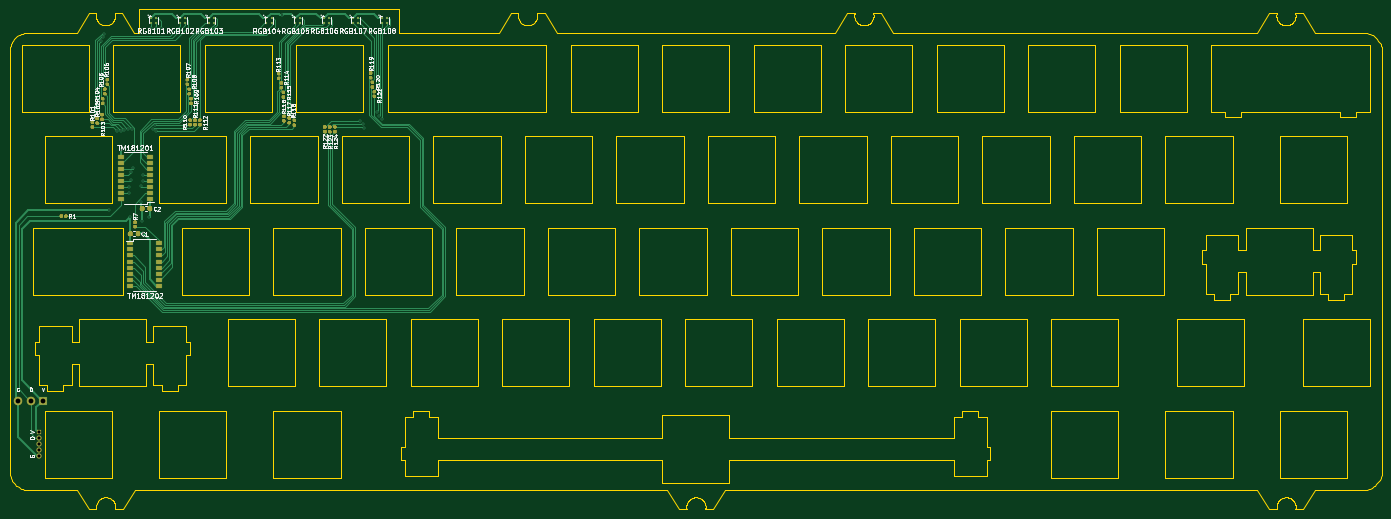
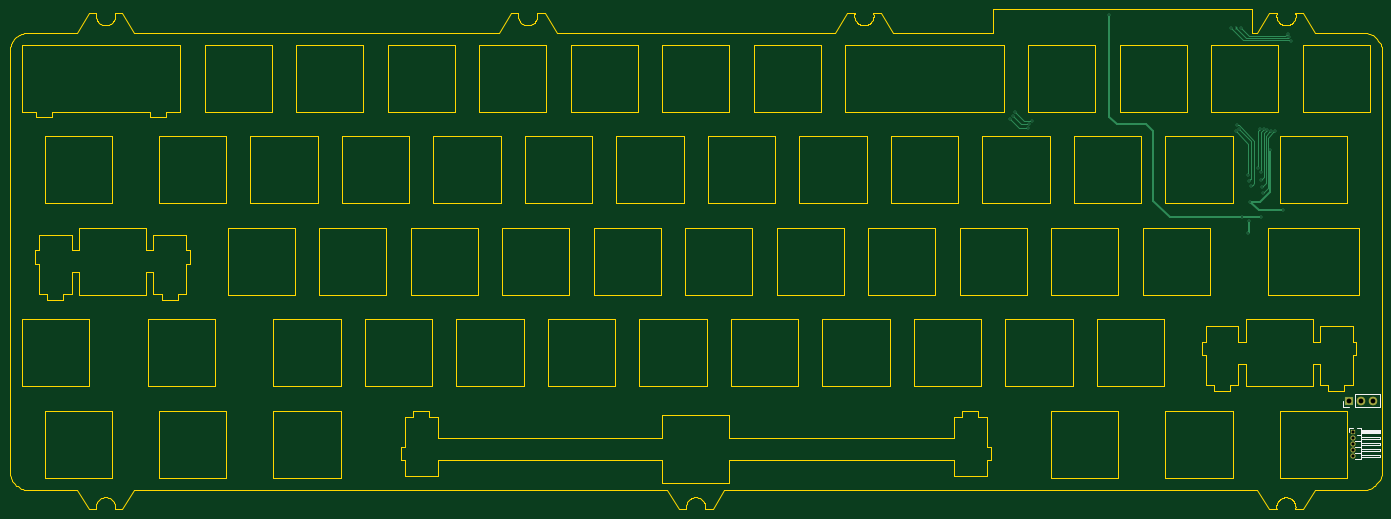
Circuit board: 11 layer files. Board 285.8 x 104.3 mm.
- bottom_copper: viper_plate_v2-B_Cu.gbr (4845 bytes)
- bottom_mask: viper_plate_v2-B_Mask.gbr (833 bytes)
- paste: viper_plate_v2-B_Paste.gbr (496 bytes)
- bottom_silk: viper_plate_v2-B_SilkS.gbr (2421 bytes)
- outline: viper_plate_v2-Edge_Cuts.gbr (41319 bytes)
- top_copper: viper_plate_v2-F_Cu.gbr (126863 bytes)
- top_mask: viper_plate_v2-F_Mask.gbr (102484 bytes)
- paste: viper_plate_v2-F_Paste.gbr (102147 bytes)
- top_silk: viper_plate_v2-F_SilkS.gbr (57981 bytes)
- drill: viper_plate_v2-NPTH.drl (274 bytes)
- drill: viper_plate_v2-PTH.drl (1023 bytes)

=== bottom_copper: viper_plate_v2-B_Cu.gbr ===
G04 #@! TF.GenerationSoftware,KiCad,Pcbnew,(5.1.4)-1*
G04 #@! TF.CreationDate,2020-04-14T17:00:19+08:00*
G04 #@! TF.ProjectId,viper_plate_v2,76697065-725f-4706-9c61-74655f76322e,rev?*
G04 #@! TF.SameCoordinates,Original*
G04 #@! TF.FileFunction,Copper,L2,Bot*
G04 #@! TF.FilePolarity,Positive*
%FSLAX46Y46*%
G04 Gerber Fmt 4.6, Leading zero omitted, Abs format (unit mm)*
G04 Created by KiCad (PCBNEW (5.1.4)-1) date 2020-04-14 17:00:19*
%MOMM*%
%LPD*%
G04 APERTURE LIST*
%ADD10R,1.000000X1.000000*%
%ADD11O,1.000000X1.000000*%
%ADD12R,1.700000X1.700000*%
%ADD13O,1.700000X1.700000*%
%ADD14C,0.609600*%
%ADD15C,0.508000*%
%ADD16C,0.203200*%
G04 APERTURE END LIST*
D10*
X73139300Y-147408900D03*
D11*
X73139300Y-148678900D03*
X73139300Y-149948900D03*
X73139300Y-151218900D03*
X73139300Y-152488900D03*
D12*
X74002900Y-140944600D03*
D13*
X71462900Y-140944600D03*
X68922900Y-140944600D03*
D14*
X94742000Y-103619300D03*
X94957900Y-106133900D03*
X94500700Y-99529900D03*
X90363019Y-88709500D03*
X87693500Y-101295200D03*
X92214700Y-102654100D03*
X96202500Y-102730300D03*
X123902701Y-60742599D03*
X96509840Y-63418720D03*
X86780697Y-64545537D03*
X97610800Y-63349000D03*
X86524955Y-65308470D03*
X86106000Y-66106042D03*
X98567240Y-63352680D03*
X91948000Y-97624900D03*
X89489280Y-84785200D03*
X92049600Y-96387920D03*
X90249421Y-84731837D03*
X92303611Y-95017489D03*
X90997649Y-84587560D03*
X92283280Y-93416120D03*
X91739326Y-84412698D03*
X92842090Y-92527120D03*
X92500317Y-84373267D03*
X97368491Y-83616787D03*
X94371160Y-96296480D03*
X96936259Y-84389021D03*
X94802960Y-95199200D03*
X94932500Y-93941900D03*
X97603246Y-84757518D03*
X140030200Y-82727800D03*
X143598900Y-80848200D03*
X140576300Y-83362800D03*
X143954500Y-81711800D03*
X140881100Y-84124800D03*
X144538700Y-82321400D03*
D15*
X94742000Y-103619300D02*
X94742000Y-105918000D01*
X94742000Y-105918000D02*
X94957900Y-106133900D01*
X94500700Y-99529900D02*
X92443300Y-99529900D01*
X92443300Y-99529900D02*
X90363019Y-97449619D01*
X90363019Y-97449619D02*
X90363019Y-89140552D01*
X90363019Y-89140552D02*
X90363019Y-88709500D01*
X92735400Y-101295200D02*
X94500700Y-99529900D01*
X87693500Y-101295200D02*
X92735400Y-101295200D01*
X92214700Y-102654100D02*
X96126300Y-102654100D01*
X96126300Y-102654100D02*
X96202500Y-102730300D01*
X123902701Y-81875399D02*
X123902701Y-61173651D01*
X96202500Y-102730300D02*
X111328200Y-102730300D01*
X114769900Y-84886800D02*
X116255800Y-83400900D01*
X111328200Y-102730300D02*
X114769900Y-99288600D01*
X122377200Y-83400900D02*
X123902701Y-81875399D01*
X123902701Y-61173651D02*
X123902701Y-60742599D01*
X114769900Y-99288600D02*
X114769900Y-84886800D01*
X116255800Y-83400900D02*
X122377200Y-83400900D01*
D16*
X96509840Y-63418720D02*
X94818200Y-65110360D01*
X87345520Y-65110360D02*
X86780697Y-64545537D01*
X94818200Y-65110360D02*
X87345520Y-65110360D01*
X86697696Y-65481211D02*
X86524955Y-65308470D01*
X97610800Y-63349000D02*
X95478589Y-65481211D01*
X95478589Y-65481211D02*
X86697696Y-65481211D01*
X98567240Y-63352680D02*
X96052640Y-65867280D01*
X96052640Y-65867280D02*
X86344762Y-65867280D01*
X86344762Y-65867280D02*
X86106000Y-66106042D01*
X89794079Y-85089999D02*
X89489280Y-84785200D01*
X90921829Y-96598729D02*
X90921829Y-86217749D01*
X90921829Y-86217749D02*
X89794079Y-85089999D01*
X91948000Y-97624900D02*
X90921829Y-96598729D01*
X91312989Y-85795405D02*
X90554220Y-85036636D01*
X92049600Y-96387920D02*
X91312989Y-95651309D01*
X91312989Y-95651309D02*
X91312989Y-85795405D01*
X90554220Y-85036636D02*
X90249421Y-84731837D01*
X91668600Y-94382478D02*
X91668600Y-85258511D01*
X92303611Y-95017489D02*
X91668600Y-94382478D01*
X91302448Y-84892359D02*
X90997649Y-84587560D01*
X91668600Y-85258511D02*
X91302448Y-84892359D01*
X92283280Y-84956652D02*
X92044125Y-84717497D01*
X92044125Y-84717497D02*
X91739326Y-84412698D01*
X92283280Y-93416120D02*
X92283280Y-84956652D01*
X92842090Y-92527120D02*
X92842090Y-84715040D01*
X92805116Y-84678066D02*
X92500317Y-84373267D01*
X92842090Y-84715040D02*
X92805116Y-84678066D01*
X93672661Y-95597981D02*
X94066361Y-95991681D01*
X94066361Y-95991681D02*
X94371160Y-96296480D01*
X93672661Y-86851840D02*
X93672661Y-95597981D01*
X96907714Y-83616787D02*
X93672661Y-86851840D01*
X97368491Y-83616787D02*
X96907714Y-83616787D01*
X96936259Y-84389021D02*
X94345761Y-86979519D01*
X94345761Y-86979519D02*
X94345761Y-94742001D01*
X94345761Y-94742001D02*
X94498161Y-94894401D01*
X94498161Y-94894401D02*
X94802960Y-95199200D01*
X94932500Y-87428264D02*
X97298447Y-85062317D01*
X97298447Y-85062317D02*
X97603246Y-84757518D01*
X94932500Y-93941900D02*
X94932500Y-87428264D01*
X141719300Y-82727800D02*
X140030200Y-82727800D01*
X143598900Y-80848200D02*
X141719300Y-82727800D01*
X142303500Y-83362800D02*
X140576300Y-83362800D01*
X143954500Y-81711800D02*
X142303500Y-83362800D01*
X142735300Y-84124800D02*
X144538700Y-82321400D01*
X140881100Y-84124800D02*
X142735300Y-84124800D01*
M02*

=== bottom_mask: viper_plate_v2-B_Mask.gbr ===
G04 #@! TF.GenerationSoftware,KiCad,Pcbnew,(5.1.4)-1*
G04 #@! TF.CreationDate,2020-04-14T17:00:19+08:00*
G04 #@! TF.ProjectId,viper_plate_v2,76697065-725f-4706-9c61-74655f76322e,rev?*
G04 #@! TF.SameCoordinates,Original*
G04 #@! TF.FileFunction,Soldermask,Bot*
G04 #@! TF.FilePolarity,Negative*
%FSLAX46Y46*%
G04 Gerber Fmt 4.6, Leading zero omitted, Abs format (unit mm)*
G04 Created by KiCad (PCBNEW (5.1.4)-1) date 2020-04-14 17:00:19*
%MOMM*%
%LPD*%
G04 APERTURE LIST*
%ADD10R,1.100000X1.100000*%
%ADD11O,1.100000X1.100000*%
%ADD12R,1.800000X1.800000*%
%ADD13O,1.800000X1.800000*%
G04 APERTURE END LIST*
D10*
X73139300Y-147408900D03*
D11*
X73139300Y-148678900D03*
X73139300Y-149948900D03*
X73139300Y-151218900D03*
X73139300Y-152488900D03*
D12*
X74002900Y-140944600D03*
D13*
X71462900Y-140944600D03*
X68922900Y-140944600D03*
M02*

=== paste: viper_plate_v2-B_Paste.gbr ===
G04 #@! TF.GenerationSoftware,KiCad,Pcbnew,(5.1.4)-1*
G04 #@! TF.CreationDate,2020-04-14T17:00:19+08:00*
G04 #@! TF.ProjectId,viper_plate_v2,76697065-725f-4706-9c61-74655f76322e,rev?*
G04 #@! TF.SameCoordinates,Original*
G04 #@! TF.FileFunction,Paste,Bot*
G04 #@! TF.FilePolarity,Positive*
%FSLAX46Y46*%
G04 Gerber Fmt 4.6, Leading zero omitted, Abs format (unit mm)*
G04 Created by KiCad (PCBNEW (5.1.4)-1) date 2020-04-14 17:00:19*
%MOMM*%
%LPD*%
G04 APERTURE LIST*
G04 APERTURE END LIST*
M02*

=== bottom_silk: viper_plate_v2-B_SilkS.gbr ===
G04 #@! TF.GenerationSoftware,KiCad,Pcbnew,(5.1.4)-1*
G04 #@! TF.CreationDate,2020-04-14T17:00:19+08:00*
G04 #@! TF.ProjectId,viper_plate_v2,76697065-725f-4706-9c61-74655f76322e,rev?*
G04 #@! TF.SameCoordinates,Original*
G04 #@! TF.FileFunction,Legend,Bot*
G04 #@! TF.FilePolarity,Positive*
%FSLAX46Y46*%
G04 Gerber Fmt 4.6, Leading zero omitted, Abs format (unit mm)*
G04 Created by KiCad (PCBNEW (5.1.4)-1) date 2020-04-14 17:00:19*
%MOMM*%
%LPD*%
G04 APERTURE LIST*
%ADD10C,0.120000*%
G04 APERTURE END LIST*
D10*
X72379300Y-146713900D02*
X71579300Y-146713900D01*
X71579300Y-146713900D02*
X71579300Y-153183900D01*
X71579300Y-153183900D02*
X72699300Y-153183900D01*
X72699300Y-153183900D02*
X72699300Y-153108577D01*
X71579300Y-147148900D02*
X67579300Y-147148900D01*
X67579300Y-147148900D02*
X67579300Y-147668900D01*
X67579300Y-147668900D02*
X71579300Y-147668900D01*
X71579300Y-147208900D02*
X67579300Y-147208900D01*
X71579300Y-147328900D02*
X67579300Y-147328900D01*
X71579300Y-147448900D02*
X67579300Y-147448900D01*
X71579300Y-147568900D02*
X67579300Y-147568900D01*
X72379300Y-148043900D02*
X71579300Y-148043900D01*
X71579300Y-148418900D02*
X67579300Y-148418900D01*
X67579300Y-148418900D02*
X67579300Y-148938900D01*
X67579300Y-148938900D02*
X71579300Y-148938900D01*
X72699300Y-149313900D02*
X71579300Y-149313900D01*
X72699300Y-149298577D02*
X72699300Y-149329223D01*
X71579300Y-149688900D02*
X67579300Y-149688900D01*
X67579300Y-149688900D02*
X67579300Y-150208900D01*
X67579300Y-150208900D02*
X71579300Y-150208900D01*
X72699300Y-150583900D02*
X71579300Y-150583900D01*
X72699300Y-150568577D02*
X72699300Y-150599223D01*
X71579300Y-150958900D02*
X67579300Y-150958900D01*
X67579300Y-150958900D02*
X67579300Y-151478900D01*
X67579300Y-151478900D02*
X71579300Y-151478900D01*
X72699300Y-151853900D02*
X71579300Y-151853900D01*
X72699300Y-151838577D02*
X72699300Y-151869223D01*
X71579300Y-152228900D02*
X67579300Y-152228900D01*
X67579300Y-152228900D02*
X67579300Y-152748900D01*
X67579300Y-152748900D02*
X71579300Y-152748900D01*
X73899300Y-147408900D02*
X73899300Y-146648900D01*
X73899300Y-146648900D02*
X73139300Y-146648900D01*
X67592900Y-142274600D02*
X67592900Y-139614600D01*
X72732900Y-142274600D02*
X67592900Y-142274600D01*
X72732900Y-139614600D02*
X67592900Y-139614600D01*
X72732900Y-142274600D02*
X72732900Y-139614600D01*
X74002900Y-142274600D02*
X75332900Y-142274600D01*
X75332900Y-142274600D02*
X75332900Y-140944600D01*
M02*

=== outline: viper_plate_v2-Edge_Cuts.gbr (41319 bytes, source omitted) ===
=== top_copper: viper_plate_v2-F_Cu.gbr (126863 bytes, source omitted) ===
=== top_mask: viper_plate_v2-F_Mask.gbr (102484 bytes, source omitted) ===
=== paste: viper_plate_v2-F_Paste.gbr (102147 bytes, source omitted) ===
=== top_silk: viper_plate_v2-F_SilkS.gbr (57981 bytes, source omitted) ===
=== drill: viper_plate_v2-NPTH.drl ===
M48
; DRILL file {KiCad (5.1.4)-1} date 2020/4/14 17:00:21
; FORMAT={-:-/ absolute / metric / decimal}
; #@! TF.CreationDate,2020-04-14T17:00:21+08:00
; #@! TF.GenerationSoftware,Kicad,Pcbnew,(5.1.4)-1
; #@! TF.FileFunction,NonPlated,1,2,NPTH
FMAT,2
METRIC
%
G90
G05
T0
M30

=== drill: viper_plate_v2-PTH.drl ===
M48
; DRILL file {KiCad (5.1.4)-1} date 2020/4/14 17:00:21
; FORMAT={-:-/ absolute / metric / decimal}
; #@! TF.CreationDate,2020-04-14T17:00:21+08:00
; #@! TF.GenerationSoftware,Kicad,Pcbnew,(5.1.4)-1
; #@! TF.FileFunction,Plated,1,2,PTH
FMAT,2
METRIC
T1C0.305
T2C0.650
T3C1.000
%
G90
G05
T1
X86.106Y-66.106
X86.525Y-65.308
X86.781Y-64.546
X87.694Y-101.295
X89.489Y-84.785
X90.249Y-84.732
X90.363Y-88.709
X90.998Y-84.588
X91.739Y-84.413
X91.948Y-97.625
X92.05Y-96.388
X92.215Y-102.654
X92.283Y-93.416
X92.304Y-95.017
X92.5Y-84.373
X92.842Y-92.527
X94.371Y-96.296
X94.501Y-99.53
X94.742Y-103.619
X94.803Y-95.199
X94.932Y-93.942
X94.958Y-106.134
X96.203Y-102.73
X96.51Y-63.419
X96.936Y-84.389
X97.368Y-83.617
X97.603Y-84.758
X97.611Y-63.349
X98.567Y-63.353
X123.903Y-60.743
X140.03Y-82.728
X140.576Y-83.363
X140.881Y-84.125
X143.599Y-80.848
X143.954Y-81.712
X144.539Y-82.321
T2
X73.139Y-147.409
X73.139Y-148.679
X73.139Y-149.949
X73.139Y-151.219
X73.139Y-152.489
T3
X68.923Y-140.945
X71.463Y-140.945
X74.003Y-140.945
T0
M30

